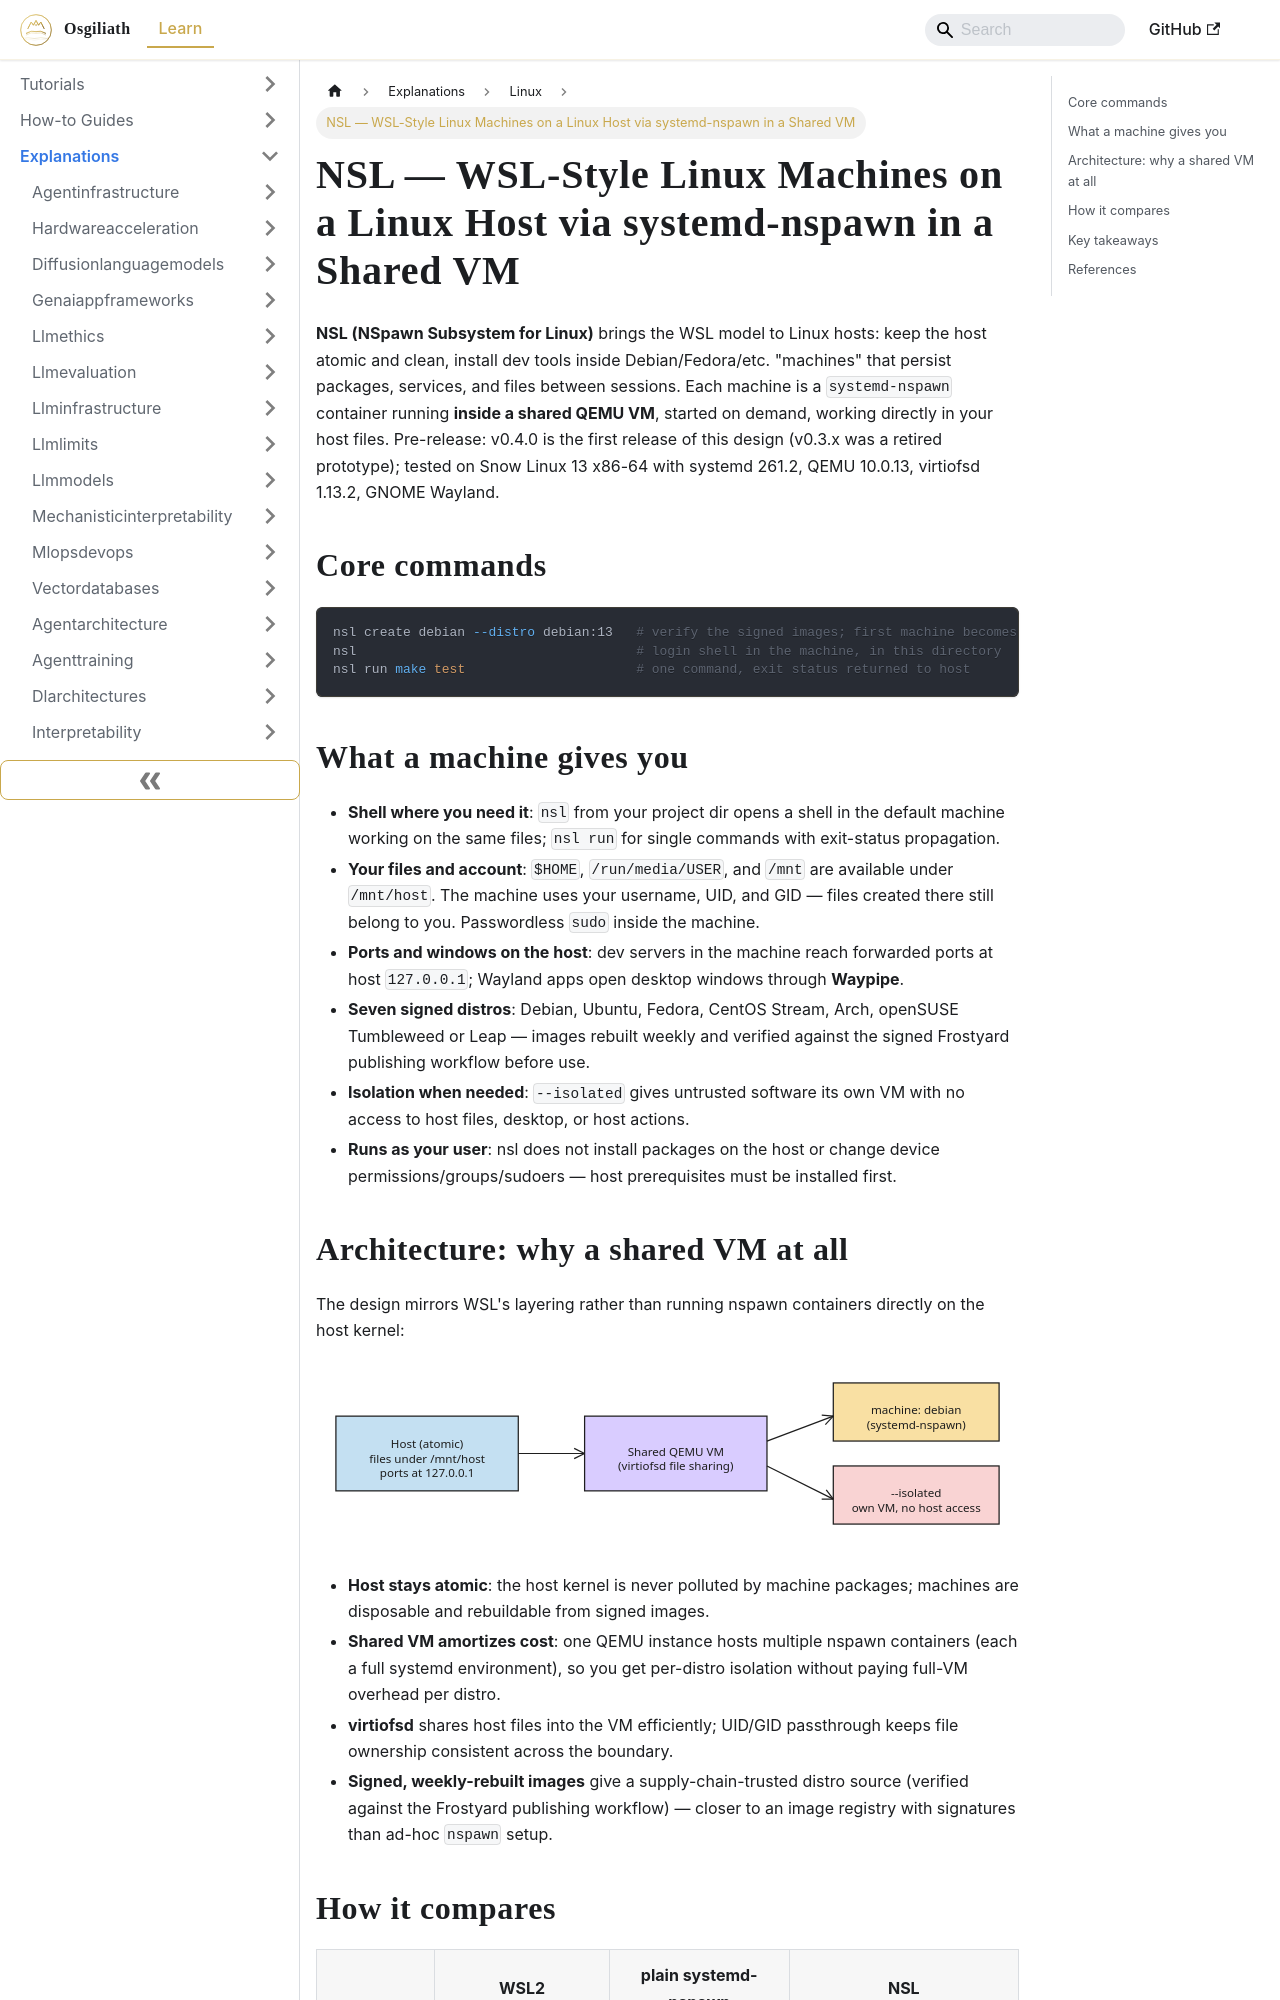

repository: OsgiliathEnterprise/kb · page: explanations/programming/linux/explanation-nsl-wsl-style-linux-machines-systemd-nspawn/index.html · generator: docusaurus

---
title: NSL — WSL-Style Linux Machines on a Linux Host via systemd-nspawn in a Shared
  VM
diataxis: Explanation
domain: programming
topic: linux
source: HackerNews
source_url: https://frostyard.github.io/nsl/
date: 2026-09-30
keywords:
- knowledge-base
- linux
- programming
- explanations
---
# NSL — WSL-Style Linux Machines on a Linux Host via systemd-nspawn in a Shared VM

**NSL (NSpawn Subsystem for Linux)** brings the WSL model to Linux hosts: keep
the host atomic and clean, install dev tools inside Debian/Fedora/etc. "machines"
that persist packages, services, and files between sessions. Each machine is a
`systemd-nspawn` container running **inside a shared QEMU VM**, started on
demand, working directly in your host files. Pre-release: v0.4.0 is the first
release of this design (v0.3.x was a retired prototype); tested on Snow Linux
13 x86-64 with systemd 261.2, QEMU 10.0.13, virtiofsd 1.13.2, GNOME Wayland.

## Core commands

```bash
nsl create debian --distro debian:13   # verify the signed images; first machine becomes default
nsl                                    # login shell in the machine, in this directory
nsl run make test                      # one command, exit status returned to host
```

## What a machine gives you

- **Shell where you need it**: `nsl` from your project dir opens a shell in the
  default machine working on the same files; `nsl run` for single commands with
  exit-status propagation.
- **Your files and account**: `$HOME`, `/run/media/USER`, and `/mnt` are
  available under `/mnt/host`. The machine uses your username, UID, and GID —
  files created there still belong to you. Passwordless `sudo` inside the
  machine.
- **Ports and windows on the host**: dev servers in the machine reach forwarded
  ports at host `127.0.0.1`; Wayland apps open desktop windows through
  **Waypipe**.
- **Seven signed distros**: Debian, Ubuntu, Fedora, CentOS Stream, Arch,
  openSUSE Tumbleweed or Leap — images rebuilt weekly and verified against the
  signed Frostyard publishing workflow before use.
- **Isolation when needed**: `--isolated` gives untrusted software its own VM
  with no access to host files, desktop, or host actions.
- **Runs as your user**: nsl does not install packages on the host or change
  device permissions/groups/sudoers — host prerequisites must be installed first.
